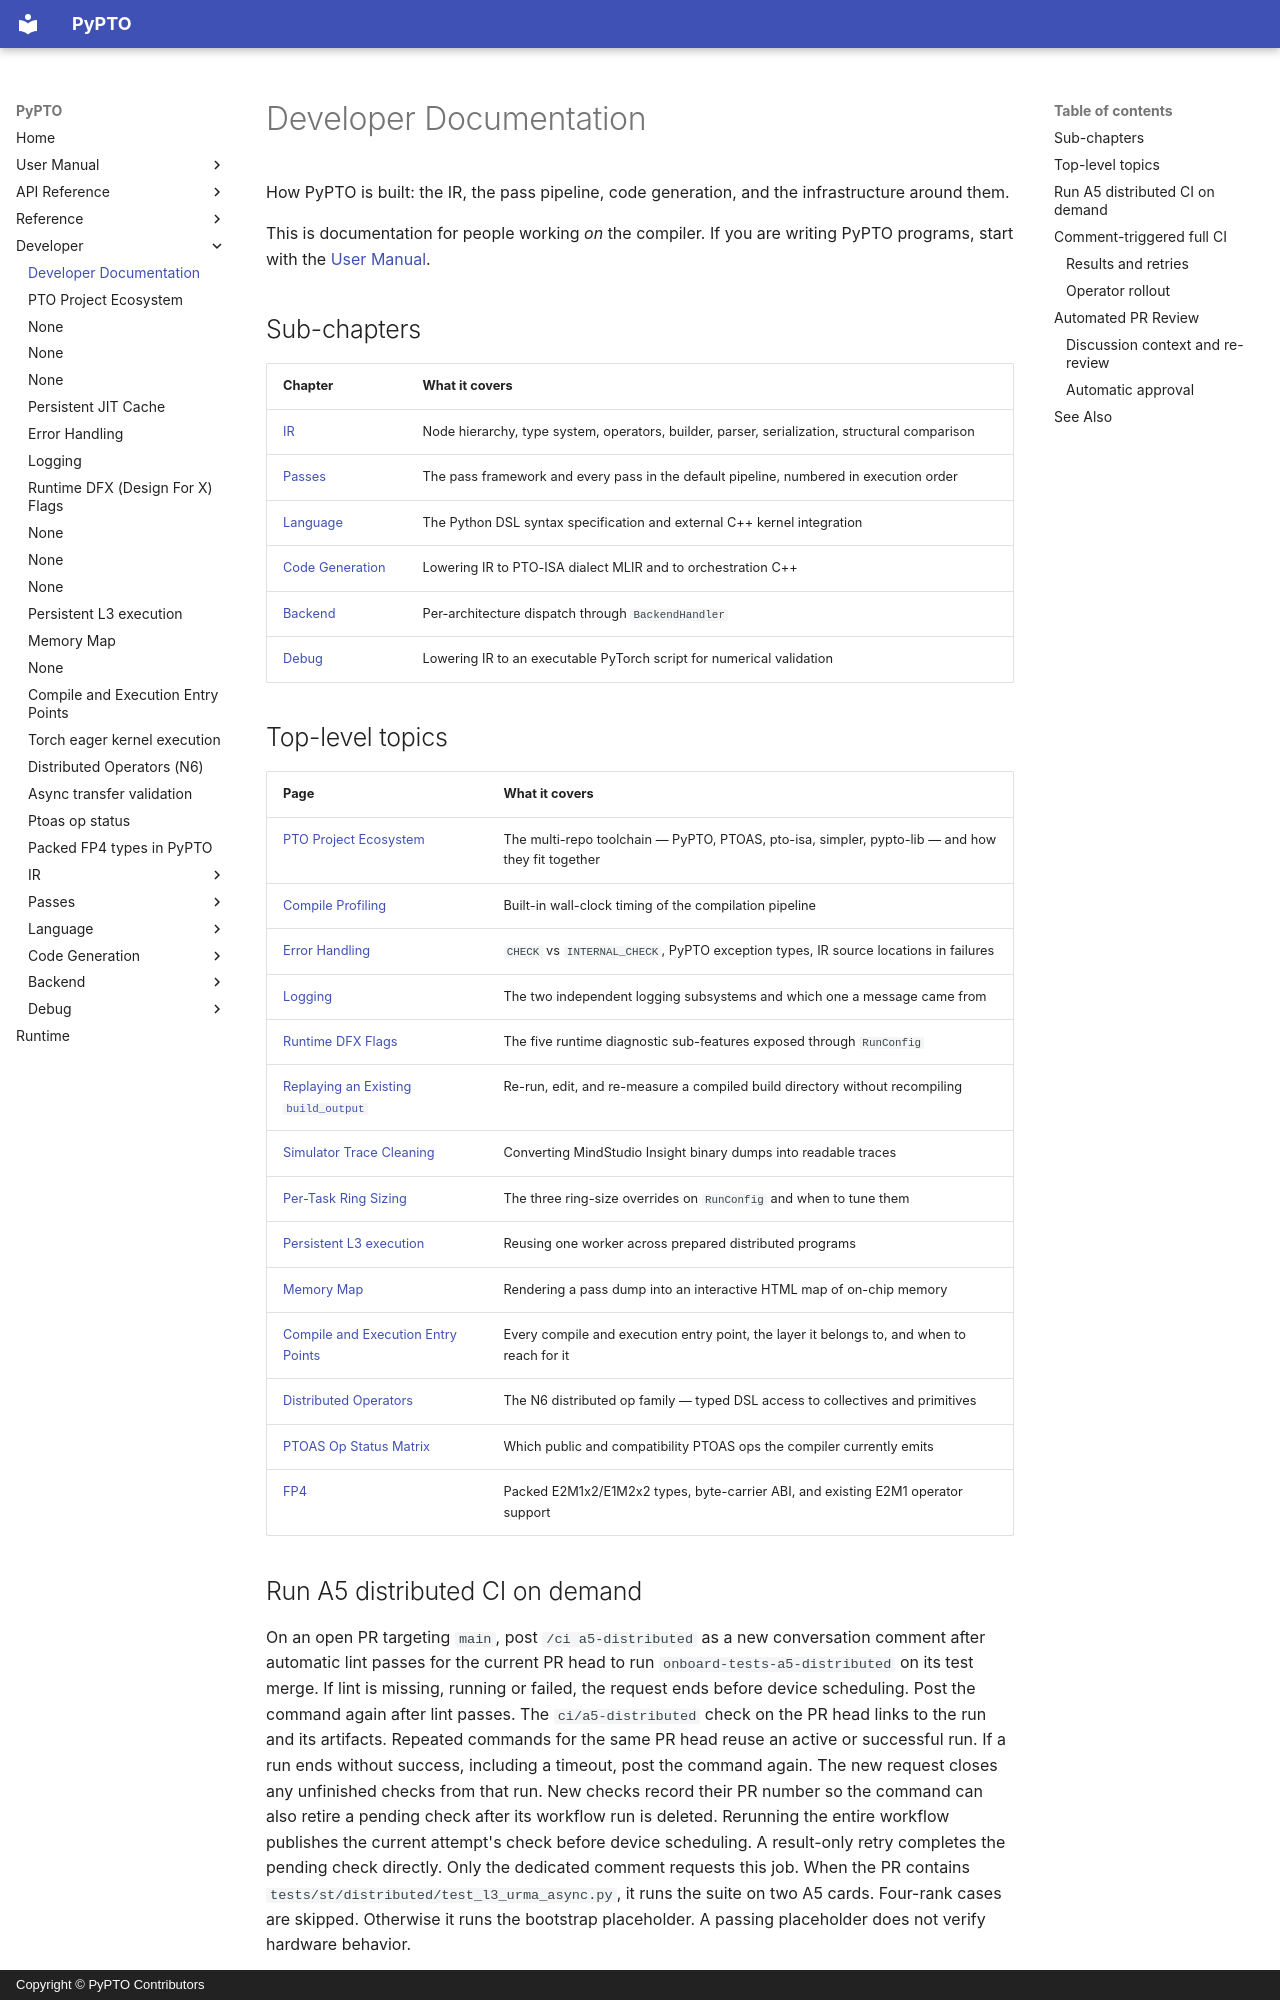

repository: hw-native-sys/pypto · page: en/dev/index.html · generator: mkdocs · copyright: Copyright © PyPTO Contributors

# Developer Documentation

How PyPTO is built: the IR, the pass pipeline, code generation, and the
infrastructure around them.

This is documentation for people working *on* the compiler. If you are writing
PyPTO programs, start with the [User Manual](../user/index.md).

## Sub-chapters

| Chapter | What it covers |
| ------- | -------------- |
| [IR](ir/index.md) | Node hierarchy, type system, operators, builder, parser, serialization, structural comparison |
| [Passes](passes/index.md) | The pass framework and every pass in the default pipeline, numbered in execution order |
| [Language](language/index.md) | The Python DSL syntax specification and external C++ kernel integration |
| [Code Generation](codegen/index.md) | Lowering IR to PTO-ISA dialect MLIR and to orchestration C++ |
| [Backend](backend/index.md) | Per-architecture dispatch through `BackendHandler` |
| [Debug](debug/index.md) | Lowering IR to an executable PyTorch script for numerical validation |

## Top-level topics

| Page | What it covers |
| ---- | -------------- |
| [PTO Project Ecosystem](00-ecosystem.md) | The multi-repo toolchain — PyPTO, PTOAS, pto-isa, simpler, pypto-lib — and how they fit together |
| [Compile Profiling](01-compile-profiling.md) | Built-in wall-clock timing of the compilation pipeline |
| [Error Handling](02-error-handling.md) | `CHECK` vs `INTERNAL_CHECK`, PyPTO exception types, IR source locations in failures |
| [Logging](03-logging.md) | The two independent logging subsystems and which one a message came from |
| [Runtime DFX Flags](03-runtime-dfx.md) | The five runtime diagnostic sub-features exposed through `RunConfig` |
| [Replaying an Existing `build_output`](03-runtime-replay.md) | Re-run, edit, and re-measure a compiled build directory without recompiling |
| [Simulator Trace Cleaning](04-simulator-trace-cleaning.md) | Converting MindStudio Insight binary dumps into readable traces |
| [Per-Task Ring Sizing](05-runtime-ring-sizing.md) | The three ring-size overrides on `RunConfig` and when to tune them |
| [Persistent L3 execution](06-persistent-l3.md) | Reusing one worker across prepared distributed programs |
| [Memory Map](07-memory-map.md) | Rendering a pass dump into an interactive HTML map of on-chip memory |
| [Compile and Execution Entry Points](08-entry-points.md) | Every compile and execution entry point, the layer it belongs to, and when to reach for it |
| [Distributed Operators](distributed_ops.md) | The N6 distributed op family — typed DSL access to collectives and primitives |
| [PTOAS Op Status Matrix](ptoas-op-status.md) | Which public and compatibility PTOAS ops the compiler currently emits |
| [FP4](fp4.md) | Packed E2M1x2/E1M2x2 types, byte-carrier ABI, and existing E2M1 operator support |

## Run A5 distributed CI on demand

On an open PR targeting `main`, post `/ci a5-distributed` as a new conversation
comment after automatic lint passes for the current PR head to run
`onboard-tests-a5-distributed` on its test merge. If lint is missing, running or
failed, the request ends before device scheduling. Post the command again after lint passes. The
`ci/a5-distributed` check on the PR head links to the run and its artifacts.
Repeated commands for the same PR head reuse an active or successful run. If a run ends without
success, including a timeout, post the command again. The new request closes any unfinished checks
from that run. New checks record their PR number so the command can also retire a pending check
after its workflow run is deleted. Rerunning the entire workflow publishes the current attempt's
check before device scheduling. A result-only retry completes the pending check directly.
Only the dedicated comment requests this job. When the PR contains
`tests/st/distributed/test_l3_urma_async.py`, it runs the suite on two A5 cards. Four-rank cases are skipped.
Otherwise it runs the bootstrap placeholder. A passing placeholder does not
verify hardware behavior.
